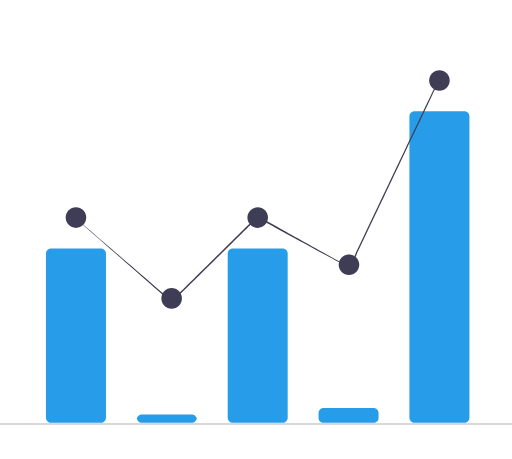
t = 0.00 s
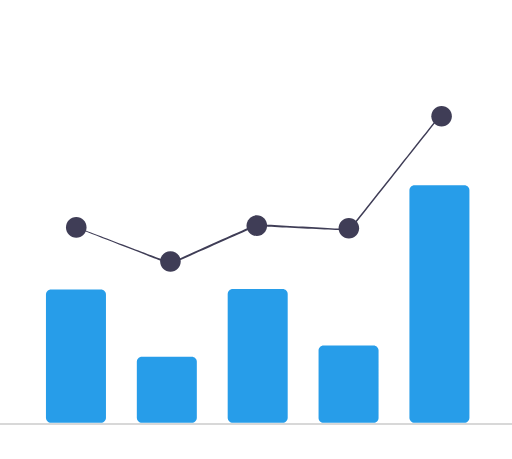
t = 0.90 s
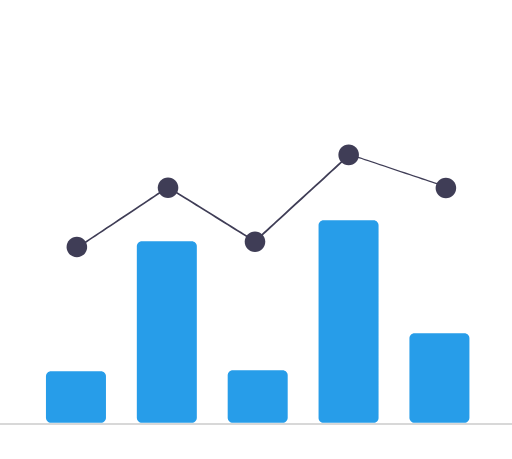
t = 1.63 s
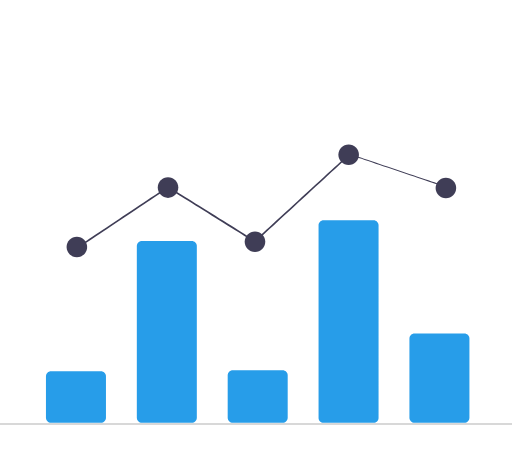
t = 2.38 s
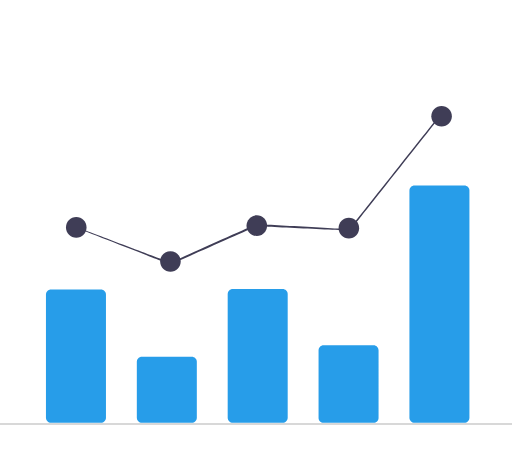
t = 3.15 s
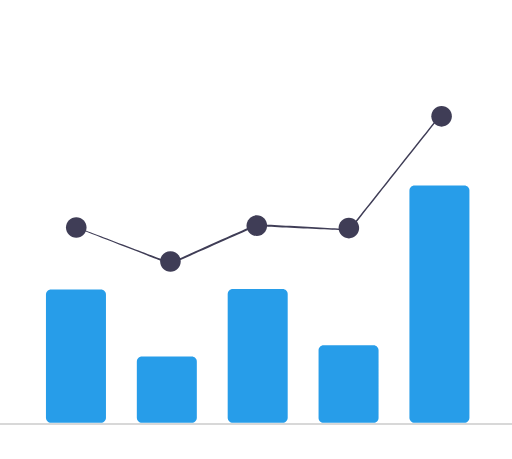
t = 3.80 s

The animated SVG that drew these frames (rendered in a browser with its animation timeline set to each time). Animation: 11 SMIL elements (animate=6,animateTransform=5); one cycle of 4.58 s, repeats indefinitely.

<svg fill="none" height="100%" width="100%" viewBox="0 0 638 572" xmlns:xlink="http://www.w3.org/1999/xlink" xmlns="http://www.w3.org/2000/svg"><g transform="matrix(1,0,0,1,406,394)" id="i0"><g id="i1"><path fill="#cbcbcb" d="M245.393,135.315C245.393,135.315,-416.607,135.315,-416.607,135.315C-417.159,135.315,-417.607,134.867,-417.607,134.315C-417.607,133.763,-417.159,133.315,-416.607,133.315C-416.607,133.315,245.393,133.315,245.393,133.315C245.945,133.315,246.393,133.763,246.393,134.315C246.393,134.867,245.945,135.315,245.393,135.315Z" /></g></g><g transform="matrix(1,0,0,1,406,394)" id="i2"><g id="i1"><path d="M-280.32,132.935C-280.32,132.935,-342.415,132.935,-342.415,132.935C-345.916,132.931,-348.754,130.094,-348.758,126.593C-348.758,126.593,-348.758,-78.005,-348.758,-78.005C-348.754,-81.506,-345.916,-84.343,-342.415,-84.347C-342.415,-84.347,-280.32,-84.347,-280.32,-84.347C-276.819,-84.343,-273.982,-81.506,-273.978,-78.005C-273.978,-78.005,-273.978,126.593,-273.978,126.593C-273.982,130.094,-276.819,132.931,-280.32,132.935Z" fill="#279de9"><animate repeatCount="indefinite" attributeName="d" dur="4.578s" begin="0s" calcMode="spline" values="M-280.32,132.935C-280.32,132.935,-342.415,132.935,-342.415,132.935C-345.916,132.931,-348.754,130.094,-348.758,126.593C-348.758,126.593,-348.758,-78.005,-348.758,-78.005C-348.754,-81.506,-345.916,-84.343,-342.415,-84.347C-342.415,-84.347,-280.32,-84.347,-280.32,-84.347C-276.819,-84.343,-273.982,-81.506,-273.978,-78.005C-273.978,-78.005,-273.978,126.593,-273.978,126.593C-273.982,130.094,-276.819,132.931,-280.32,132.935Z; M-280.32,132.935C-280.32,132.935,-342.415,132.935,-342.415,132.935C-345.916,132.931,-348.754,130.094,-348.758,126.593C-348.758,126.593,-348.758,-78.005,-348.758,-78.005C-348.754,-81.506,-345.916,-84.343,-342.415,-84.347C-342.415,-84.347,-280.32,-84.347,-280.32,-84.347C-276.819,-84.343,-273.982,-81.506,-273.978,-78.005C-273.978,-78.005,-273.978,126.593,-273.978,126.593C-273.982,130.094,-276.819,132.931,-280.32,132.935Z; M-280.32,132.935C-280.32,132.935,-342.415,132.935,-342.415,132.935C-345.916,132.931,-348.754,130.094,-348.758,126.593C-348.758,126.593,-348.758,125.995,-348.758,125.995C-348.754,122.494,-345.916,119.657,-342.415,119.653C-342.415,119.653,-280.32,119.653,-280.32,119.653C-276.819,119.657,-273.982,122.494,-273.978,125.995C-273.978,125.995,-273.978,126.593,-273.978,126.593C-273.982,130.094,-276.819,132.931,-280.32,132.935Z; M-280.32,132.935C-280.32,132.935,-342.415,132.935,-342.415,132.935C-345.916,132.931,-348.754,130.094,-348.758,126.593C-348.758,126.593,-348.758,-78.005,-348.758,-78.005C-348.754,-81.506,-345.916,-84.343,-342.415,-84.347C-342.415,-84.347,-280.32,-84.347,-280.32,-84.347C-276.819,-84.343,-273.982,-81.506,-273.978,-78.005C-273.978,-78.005,-273.978,126.593,-273.978,126.593C-273.982,130.094,-276.819,132.931,-280.32,132.935Z; M-280.32,132.935C-280.32,132.935,-342.415,132.935,-342.415,132.935C-345.916,132.931,-348.754,130.094,-348.758,126.593C-348.758,126.593,-348.758,125.995,-348.758,125.995C-348.754,122.494,-345.916,119.657,-342.415,119.653C-342.415,119.653,-280.32,119.653,-280.32,119.653C-276.819,119.657,-273.982,122.494,-273.978,125.995C-273.978,125.995,-273.978,126.593,-273.978,126.593C-273.982,130.094,-276.819,132.931,-280.32,132.935Z" keyTimes="0; 0.116505; 0.436893; 0.771845; 1" keySplines="0 0 1 1; 0 0 1 1; 0 0 1 1; 0 0 1 1" fill="freeze" /></path></g></g><g transform="matrix(1,0,0,1,406,394)" id="i3"><g id="i1"><path d="M-167.083,132.935C-167.083,132.935,-229.178,132.935,-229.178,132.935C-232.679,132.931,-235.516,130.094,-235.52,126.593C-235.52,126.593,-235.52,128.806,-235.52,128.806C-235.516,125.305,-232.679,122.468,-229.178,122.464C-229.178,122.464,-167.083,122.464,-167.083,122.464C-163.582,122.468,-160.744,125.305,-160.74,128.806C-160.74,128.806,-160.74,126.593,-160.74,126.593C-160.744,130.094,-163.582,132.931,-167.083,132.935Z" fill="#279de9"><animate repeatCount="indefinite" attributeName="d" dur="4.578s" begin="0s" calcMode="spline" values="M-167.083,132.935C-167.083,132.935,-229.178,132.935,-229.178,132.935C-232.679,132.931,-235.516,130.094,-235.52,126.593C-235.52,126.593,-235.52,128.806,-235.52,128.806C-235.516,125.305,-232.679,122.468,-229.178,122.464C-229.178,122.464,-167.083,122.464,-167.083,122.464C-163.582,122.468,-160.744,125.305,-160.74,128.806C-160.74,128.806,-160.74,126.593,-160.74,126.593C-160.744,130.094,-163.582,132.931,-167.083,132.935Z; M-167.083,132.935C-167.083,132.935,-229.178,132.935,-229.178,132.935C-232.679,132.931,-235.516,130.094,-235.52,126.593C-235.52,126.593,-235.52,128.806,-235.52,128.806C-235.516,125.305,-232.679,122.468,-229.178,122.464C-229.178,122.464,-167.083,122.464,-167.083,122.464C-163.582,122.468,-160.744,125.305,-160.74,128.806C-160.74,128.806,-160.74,126.593,-160.74,126.593C-160.744,130.094,-163.582,132.931,-167.083,132.935Z; M-167.083,132.935C-167.083,132.935,-229.178,132.935,-229.178,132.935C-232.679,132.931,-235.516,130.094,-235.52,126.593C-235.52,126.593,-235.52,-159.194,-235.52,-159.194C-235.516,-162.695,-232.679,-165.532,-229.178,-165.536C-229.178,-165.536,-167.083,-165.536,-167.083,-165.536C-163.582,-165.532,-160.744,-162.695,-160.74,-159.194C-160.74,-159.194,-160.74,126.593,-160.74,126.593C-160.744,130.094,-163.582,132.931,-167.083,132.935Z; M-167.083,132.935C-167.083,132.935,-229.178,132.935,-229.178,132.935C-232.679,132.931,-235.516,130.094,-235.52,126.593C-235.52,126.593,-235.52,128.806,-235.52,128.806C-235.516,125.305,-232.679,122.468,-229.178,122.464C-229.178,122.464,-167.083,122.464,-167.083,122.464C-163.582,122.468,-160.744,125.305,-160.74,128.806C-160.74,128.806,-160.74,126.593,-160.74,126.593C-160.744,130.094,-163.582,132.931,-167.083,132.935Z; M-167.083,132.935C-167.083,132.935,-229.178,132.935,-229.178,132.935C-232.679,132.931,-235.516,130.094,-235.52,126.593C-235.52,126.593,-235.52,-159.194,-235.52,-159.194C-235.516,-162.695,-232.679,-165.532,-229.178,-165.536C-229.178,-165.536,-167.083,-165.536,-167.083,-165.536C-163.582,-165.532,-160.744,-162.695,-160.74,-159.194C-160.74,-159.194,-160.74,126.593,-160.74,126.593C-160.744,130.094,-163.582,132.931,-167.083,132.935Z" keyTimes="0; 0.116505; 0.436893; 0.771845; 1" keySplines="0 0 1 1; 0 0 1 1; 0 0 1 1; 0 0 1 1" fill="freeze" /></path></g></g><g transform="matrix(1,0,0,1,406,394)" id="i4"><g id="i1"><path d="M-53.845,132.935C-53.845,132.935,-115.94,132.935,-115.94,132.935C-119.441,132.931,-122.278,130.094,-122.282,126.593C-122.282,126.593,-122.282,-78.005,-122.282,-78.005C-122.278,-81.506,-119.441,-84.343,-115.94,-84.347C-115.94,-84.347,-53.845,-84.347,-53.845,-84.347C-50.344,-84.343,-47.507,-81.506,-47.503,-78.005C-47.503,-78.005,-47.503,126.593,-47.503,126.593C-47.507,130.094,-50.344,132.931,-53.845,132.935Z" fill="#279de9"><animate repeatCount="indefinite" attributeName="d" dur="4.578s" begin="0s" calcMode="spline" values="M-53.845,132.935C-53.845,132.935,-115.94,132.935,-115.94,132.935C-119.441,132.931,-122.278,130.094,-122.282,126.593C-122.282,126.593,-122.282,-78.005,-122.282,-78.005C-122.278,-81.506,-119.441,-84.343,-115.94,-84.347C-115.94,-84.347,-53.845,-84.347,-53.845,-84.347C-50.344,-84.343,-47.507,-81.506,-47.503,-78.005C-47.503,-78.005,-47.503,126.593,-47.503,126.593C-47.507,130.094,-50.344,132.931,-53.845,132.935Z; M-53.845,132.935C-53.845,132.935,-115.94,132.935,-115.94,132.935C-119.441,132.931,-122.278,130.094,-122.282,126.593C-122.282,126.593,-122.282,-78.005,-122.282,-78.005C-122.278,-81.506,-119.441,-84.343,-115.94,-84.347C-115.94,-84.347,-53.845,-84.347,-53.845,-84.347C-50.344,-84.343,-47.507,-81.506,-47.503,-78.005C-47.503,-78.005,-47.503,126.593,-47.503,126.593C-47.507,130.094,-50.344,132.931,-53.845,132.935Z; M-53.845,132.935C-53.845,132.935,-115.94,132.935,-115.94,132.935C-119.441,132.931,-122.278,130.094,-122.282,126.593C-122.282,126.593,-122.282,124.245,-122.282,124.245C-122.278,120.744,-119.441,117.907,-115.94,117.903C-115.94,117.903,-53.845,117.903,-53.845,117.903C-50.344,117.907,-47.507,120.744,-47.503,124.245C-47.503,124.245,-47.503,126.593,-47.503,126.593C-47.507,130.094,-50.344,132.931,-53.845,132.935Z; M-53.845,132.935C-53.845,132.935,-115.94,132.935,-115.94,132.935C-119.441,132.931,-122.278,130.094,-122.282,126.593C-122.282,126.593,-122.282,-78.005,-122.282,-78.005C-122.278,-81.506,-119.441,-84.343,-115.94,-84.347C-115.94,-84.347,-53.845,-84.347,-53.845,-84.347C-50.344,-84.343,-47.507,-81.506,-47.503,-78.005C-47.503,-78.005,-47.503,126.593,-47.503,126.593C-47.507,130.094,-50.344,132.931,-53.845,132.935Z; M-53.845,132.935C-53.845,132.935,-115.94,132.935,-115.94,132.935C-119.441,132.931,-122.278,130.094,-122.282,126.593C-122.282,126.593,-122.282,124.245,-122.282,124.245C-122.278,120.744,-119.441,117.907,-115.94,117.903C-115.94,117.903,-53.845,117.903,-53.845,117.903C-50.344,117.907,-47.507,120.744,-47.503,124.245C-47.503,124.245,-47.503,126.593,-47.503,126.593C-47.507,130.094,-50.344,132.931,-53.845,132.935Z" keyTimes="0; 0.116505; 0.436893; 0.771845; 1" keySplines="0 0 1 1; 0 0 1 1; 0 0 1 1; 0 0 1 1" fill="freeze" /></path></g></g><g transform="matrix(1,0,0,1,406,394)" id="i5"><g id="i1"><path d="M59.392,132.935C59.392,132.935,-2.702,132.935,-2.702,132.935C-6.123,133.009,-8.96,130.301,-9.045,126.88C-9.045,126.88,-9.045,120.47,-9.045,120.47C-8.96,117.049,-6.123,114.341,-2.702,114.415C-2.702,114.415,59.392,114.415,59.392,114.415C62.813,114.341,65.65,117.049,65.735,120.47C65.735,120.47,65.735,126.88,65.735,126.88C65.65,130.301,62.813,133.009,59.392,132.935Z" fill="#279de9"><animate repeatCount="indefinite" attributeName="d" dur="4.578s" begin="0s" calcMode="spline" values="M59.392,132.935C59.392,132.935,-2.702,132.935,-2.702,132.935C-6.123,133.009,-8.96,130.301,-9.045,126.88C-9.045,126.88,-9.045,120.47,-9.045,120.47C-8.96,117.049,-6.123,114.341,-2.702,114.415C-2.702,114.415,59.392,114.415,59.392,114.415C62.813,114.341,65.65,117.049,65.735,120.47C65.735,120.47,65.735,126.88,65.735,126.88C65.65,130.301,62.813,133.009,59.392,132.935Z; M59.392,132.935C59.392,132.935,-2.702,132.935,-2.702,132.935C-6.123,133.009,-8.96,130.301,-9.045,126.88C-9.045,126.88,-9.045,120.47,-9.045,120.47C-8.96,117.049,-6.123,114.341,-2.702,114.415C-2.702,114.415,59.392,114.415,59.392,114.415C62.813,114.341,65.65,117.049,65.735,120.47C65.735,120.47,65.735,126.88,65.735,126.88C65.65,130.301,62.813,133.009,59.392,132.935Z; M59.392,132.935C59.392,132.935,-2.702,132.935,-2.702,132.935C-6.123,133.009,-8.96,130.301,-9.045,126.88C-9.045,126.88,-9.045,-191.53,-9.045,-191.53C-8.96,-194.951,-6.123,-197.659,-2.702,-197.585C-2.702,-197.585,59.392,-197.585,59.392,-197.585C62.813,-197.659,65.65,-194.951,65.735,-191.53C65.735,-191.53,65.735,126.88,65.735,126.88C65.65,130.301,62.813,133.009,59.392,132.935Z; M59.392,132.935C59.392,132.935,-2.702,132.935,-2.702,132.935C-6.123,133.009,-8.96,130.301,-9.045,126.88C-9.045,126.88,-9.045,120.47,-9.045,120.47C-8.96,117.049,-6.123,114.341,-2.702,114.415C-2.702,114.415,59.392,114.415,59.392,114.415C62.813,114.341,65.65,117.049,65.735,120.47C65.735,120.47,65.735,126.88,65.735,126.88C65.65,130.301,62.813,133.009,59.392,132.935Z; M59.392,132.935C59.392,132.935,-2.702,132.935,-2.702,132.935C-6.123,133.009,-8.96,130.301,-9.045,126.88C-9.045,126.88,-9.045,-191.53,-9.045,-191.53C-8.96,-194.951,-6.123,-197.659,-2.702,-197.585C-2.702,-197.585,59.392,-197.585,59.392,-197.585C62.813,-197.659,65.65,-194.951,65.735,-191.53C65.735,-191.53,65.735,126.88,65.735,126.88C65.65,130.301,62.813,133.009,59.392,132.935Z" keyTimes="0; 0.116505; 0.436893; 0.771845; 1" keySplines="0 0 1 1; 0 0 1 1; 0 0 1 1; 0 0 1 1" fill="freeze" /></path></g></g><g transform="matrix(1,0,0,1,406,394)" id="i6"><g id="i1"><path d="M172.63,132.935C172.63,132.935,110.535,132.935,110.535,132.935C107.034,132.931,104.197,130.094,104.193,126.593C104.193,126.593,104.193,-248.93,104.193,-248.93C104.197,-252.431,107.034,-255.268,110.535,-255.272C110.535,-255.272,172.63,-255.272,172.63,-255.272C176.131,-255.268,178.968,-252.431,178.972,-248.93C178.972,-248.93,178.972,126.593,178.972,126.593C178.968,130.094,176.131,132.931,172.63,132.935Z" fill="#279de9"><animate repeatCount="indefinite" attributeName="d" dur="4.578s" begin="0s" calcMode="spline" values="M172.63,132.935C172.63,132.935,110.535,132.935,110.535,132.935C107.034,132.931,104.197,130.094,104.193,126.593C104.193,126.593,104.193,-248.93,104.193,-248.93C104.197,-252.431,107.034,-255.268,110.535,-255.272C110.535,-255.272,172.63,-255.272,172.63,-255.272C176.131,-255.268,178.968,-252.431,178.972,-248.93C178.972,-248.93,178.972,126.593,178.972,126.593C178.968,130.094,176.131,132.931,172.63,132.935Z; M172.63,132.935C172.63,132.935,110.535,132.935,110.535,132.935C107.034,132.931,104.197,130.094,104.193,126.593C104.193,126.593,104.193,-248.93,104.193,-248.93C104.197,-252.431,107.034,-255.268,110.535,-255.272C110.535,-255.272,172.63,-255.272,172.63,-255.272C176.131,-255.268,178.968,-252.431,178.972,-248.93C178.972,-248.93,178.972,126.593,178.972,126.593C178.968,130.094,176.131,132.931,172.63,132.935Z; M172.63,132.935C172.63,132.935,110.535,132.935,110.535,132.935C107.034,132.931,104.197,130.094,104.193,126.593C104.193,126.593,104.193,120.07,104.193,120.07C104.197,116.569,107.034,113.732,110.535,113.728C110.535,113.728,172.63,113.728,172.63,113.728C176.131,113.732,178.968,116.569,178.972,120.07C178.972,120.07,178.972,126.593,178.972,126.593C178.968,130.094,176.131,132.931,172.63,132.935Z; M172.63,132.935C172.63,132.935,110.535,132.935,110.535,132.935C107.034,132.931,104.197,130.094,104.193,126.593C104.193,126.593,104.193,-248.93,104.193,-248.93C104.197,-252.431,107.034,-255.268,110.535,-255.272C110.535,-255.272,172.63,-255.272,172.63,-255.272C176.131,-255.268,178.968,-252.431,178.972,-248.93C178.972,-248.93,178.972,126.593,178.972,126.593C178.968,130.094,176.131,132.931,172.63,132.935Z; M172.63,132.935C172.63,132.935,110.535,132.935,110.535,132.935C107.034,132.931,104.197,130.094,104.193,126.593C104.193,126.593,104.193,120.07,104.193,120.07C104.197,116.569,107.034,113.732,110.535,113.728C110.535,113.728,172.63,113.728,172.63,113.728C176.131,113.732,178.968,116.569,178.972,120.07C178.972,120.07,178.972,126.593,178.972,126.593C178.968,130.094,176.131,132.931,172.63,132.935Z" keyTimes="0; 0.116505; 0.436893; 0.771845; 1" keySplines="0 0 1 1; 0 0 1 1; 0 0 1 1; 0 0 1 1" fill="freeze" /></path></g></g><g transform="matrix(1,0,0,1,406,394)" id="i7"><g id="i1"><path d="M-312.052,-122.003C-312.052,-122.003,-313.246,-123.607,-313.246,-123.607C-313.246,-123.607,-192.13,-19.31,-192.13,-19.31C-192.13,-19.31,-85.259,-125.12,-85.259,-125.12C-85.259,-125.12,29.157,-61.344,29.157,-61.344C29.157,-61.344,29.362,-61.428,29.362,-61.428C29.362,-61.428,140.402,-295.257,140.402,-295.257C140.402,-295.257,141.165,-293.408,141.165,-293.408C141.165,-293.408,30.329,-59.664,30.329,-59.664C30.329,-59.664,-85.01,-122.439,-85.01,-122.439C-85.01,-122.439,-192.131,-16.816,-192.131,-16.816C-192.131,-16.816,-312.052,-122.003,-312.052,-122.003Z" fill="#3f3d56"><animate repeatCount="indefinite" attributeName="d" dur="4.578s" begin="0s" calcMode="spline" values="M-312.052,-122.003C-312.052,-122.003,-313.246,-123.607,-313.246,-123.607C-313.246,-123.607,-192.13,-19.31,-192.13,-19.31C-192.13,-19.31,-85.259,-125.12,-85.259,-125.12C-85.259,-125.12,29.157,-61.344,29.157,-61.344C29.157,-61.344,29.362,-61.428,29.362,-61.428C29.362,-61.428,140.402,-295.257,140.402,-295.257C140.402,-295.257,141.165,-293.408,141.165,-293.408C141.165,-293.408,30.329,-59.664,30.329,-59.664C30.329,-59.664,-85.01,-122.439,-85.01,-122.439C-85.01,-122.439,-192.131,-16.816,-192.131,-16.816C-192.131,-16.816,-312.052,-122.003,-312.052,-122.003Z; M-312.052,-122.003C-312.052,-122.003,-313.246,-123.607,-313.246,-123.607C-313.246,-123.607,-192.13,-19.31,-192.13,-19.31C-192.13,-19.31,-85.259,-125.12,-85.259,-125.12C-85.259,-125.12,29.157,-61.344,29.157,-61.344C29.157,-61.344,29.362,-61.428,29.362,-61.428C29.362,-61.428,140.402,-295.257,140.402,-295.257C140.402,-295.257,141.165,-293.408,141.165,-293.408C141.165,-293.408,30.329,-59.664,30.329,-59.664C30.329,-59.664,-85.01,-122.439,-85.01,-122.439C-85.01,-122.439,-192.131,-16.816,-192.131,-16.816C-192.131,-16.816,-312.052,-122.003,-312.052,-122.003Z; M-306.052,-73.003C-306.052,-73.003,-307.246,-74.607,-307.246,-74.607C-307.246,-74.607,-198.13,-209.31,-198.13,-209.31C-198.13,-209.31,-89.259,-84.12,-89.259,-84.12C-89.259,-84.12,29.157,-249.344,29.157,-249.344C29.157,-249.344,29.362,-249.428,29.362,-249.428C29.362,-249.428,148.402,-119.257,148.402,-119.257C148.402,-119.257,149.165,-117.408,149.165,-117.408C149.165,-117.408,30.329,-247.664,30.329,-247.664C30.329,-247.664,-89.01,-81.439,-89.01,-81.439C-89.01,-81.439,-198.131,-206.816,-198.131,-206.816C-198.131,-206.816,-306.052,-73.003,-306.052,-73.003Z; M-312.052,-122.003C-312.052,-122.003,-313.246,-123.607,-313.246,-123.607C-313.246,-123.607,-192.13,-19.31,-192.13,-19.31C-192.13,-19.31,-85.259,-125.12,-85.259,-125.12C-85.259,-125.12,29.157,-61.344,29.157,-61.344C29.157,-61.344,29.362,-61.428,29.362,-61.428C29.362,-61.428,140.402,-295.257,140.402,-295.257C140.402,-295.257,141.165,-293.408,141.165,-293.408C141.165,-293.408,30.329,-59.664,30.329,-59.664C30.329,-59.664,-85.01,-122.439,-85.01,-122.439C-85.01,-122.439,-192.131,-16.816,-192.131,-16.816C-192.131,-16.816,-312.052,-122.003,-312.052,-122.003Z; M-306.052,-73.003C-306.052,-73.003,-307.246,-74.607,-307.246,-74.607C-307.246,-74.607,-198.13,-209.31,-198.13,-209.31C-198.13,-209.31,-89.259,-84.12,-89.259,-84.12C-89.259,-84.12,29.157,-249.344,29.157,-249.344C29.157,-249.344,29.362,-249.428,29.362,-249.428C29.362,-249.428,148.402,-119.257,148.402,-119.257C148.402,-119.257,149.165,-117.408,149.165,-117.408C149.165,-117.408,30.329,-247.664,30.329,-247.664C30.329,-247.664,-89.01,-81.439,-89.01,-81.439C-89.01,-81.439,-198.131,-206.816,-198.131,-206.816C-198.131,-206.816,-306.052,-73.003,-306.052,-73.003Z" keyTimes="0; 0.116505; 0.436893; 0.771845; 1" keySplines="0 0 1 1; 0 0 1 1; 0 0 1 1; 0 0 1 1" fill="freeze" /></path></g></g><g id="i8"><g transform="translate(94.632,271.195)"><animateTransform repeatCount="indefinite" type="translate" attributeName="transform" dur="4.578s" begin="0s" calcMode="spline" values="94.632 271.195; 94.632 271.195; 96.132 319.945; 94.632 271.195; 96.132 319.945" keyTimes="0; 0.116505; 0.436893; 0.771845; 1" keySplines="0 0 1 1; 0 0 1 1; 0 0 1 1; 0 0 1 1" fill="freeze" /><g transform="scale(1,1) translate(311.368,122.805)"><g id="i1"><path fill="#3f3d56" d="M-311.368,-135.624C-304.288,-135.624,-298.548,-129.885,-298.548,-122.805C-298.548,-115.725,-304.288,-109.986,-311.368,-109.986C-318.448,-109.986,-324.187,-115.725,-324.187,-122.805C-324.187,-129.885,-318.448,-135.624,-311.368,-135.624Z" /></g></g></g></g><g id="i9"><g transform="translate(213.87,371.869)"><animateTransform repeatCount="indefinite" type="translate" attributeName="transform" dur="4.578s" begin="0s" calcMode="spline" values="213.87 371.869; 213.87 371.869; 207.87 187.869; 213.87 371.869; 207.87 187.869" keyTimes="0; 0.116505; 0.436893; 0.771845; 1" keySplines="0 0 1 1; 0 0 1 1; 0 0 1 1; 0 0 1 1" fill="freeze" /><g transform="scale(1,1) translate(198.13,206.131)"><g id="i1"><path fill="#3f3d56" d="M-198.13,-218.95C-191.05,-218.95,-185.311,-213.211,-185.311,-206.131C-185.311,-199.051,-191.05,-193.312,-198.13,-193.312C-205.21,-193.312,-210.95,-199.051,-210.95,-206.131C-210.95,-213.211,-205.21,-218.95,-198.13,-218.95Z" /></g></g></g></g><g id="i10"><g transform="translate(321.107,271.195)"><animateTransform repeatCount="indefinite" type="translate" attributeName="transform" dur="4.578s" begin="0s" calcMode="spline" values="321.107 271.195; 321.107 271.195; 316.607 311.195; 321.107 271.195; 316.607 311.195" keyTimes="0; 0.116505; 0.436893; 0.771845; 1" keySplines="0 0 1 1; 0 0 1 1; 0 0 1 1; 0 0 1 1" fill="freeze" /><g transform="scale(1,1) translate(84.893,122.805)"><g id="i1"><path fill="#3f3d56" d="M-84.893,-135.624C-77.813,-135.624,-72.073,-129.885,-72.073,-122.805C-72.073,-115.725,-77.813,-109.986,-84.893,-109.986C-91.973,-109.986,-97.712,-115.725,-97.712,-122.805C-97.712,-129.885,-91.973,-135.624,-84.893,-135.624Z" /></g></g></g></g><g id="i11"><g transform="translate(434.845,330.025)"><animateTransform repeatCount="indefinite" type="translate" attributeName="transform" dur="4.578s" begin="0s" calcMode="spline" values="434.845 330.025; 434.845 330.025; 434.345 147.275; 434.845 330.025; 434.345 147.275" keyTimes="0; 0.116505; 0.436893; 0.771845; 1" keySplines="0 0 1 1; 0 0 1 1; 0 0 1 1; 0 0 1 1" fill="freeze" /><g transform="scale(1,1) translate(-28.345,246.725)"><g id="i1"><path fill="#3f3d56" d="M28.345,-259.545C35.425,-259.545,41.164,-253.805,41.164,-246.725C41.164,-239.645,35.425,-233.906,28.345,-233.906C21.265,-233.906,15.526,-239.645,15.526,-246.725C15.526,-253.805,21.265,-259.545,28.345,-259.545Z" /></g></g></g></g><g id="i12"><g transform="translate(547.582,100.27)"><animateTransform repeatCount="indefinite" type="translate" attributeName="transform" dur="4.578s" begin="0s" calcMode="spline" values="547.582 100.27; 547.582 100.27; 558.332 279.02; 547.582 100.27; 558.332 279.02" keyTimes="0; 0.116505; 0.436893; 0.771845; 1" keySplines="0 0 1 1; 0 0 1 1; 0 0 1 1; 0 0 1 1" fill="freeze" /><g transform="scale(1,1) translate(-141.582,293.73)"><g id="i1"><path fill="#3f3d56" d="M141.582,-306.549C148.662,-306.549,154.402,-300.81,154.402,-293.73C154.402,-286.65,148.662,-280.91,141.582,-280.91C134.502,-280.91,128.763,-286.65,128.763,-293.73C128.763,-300.81,134.502,-306.549,141.582,-306.549Z" /></g></g></g></g></svg>
